pico-8 play session: hold ← + tap ❎

[t = 1 s] hold ← ~1s, tap ❎ ~2×
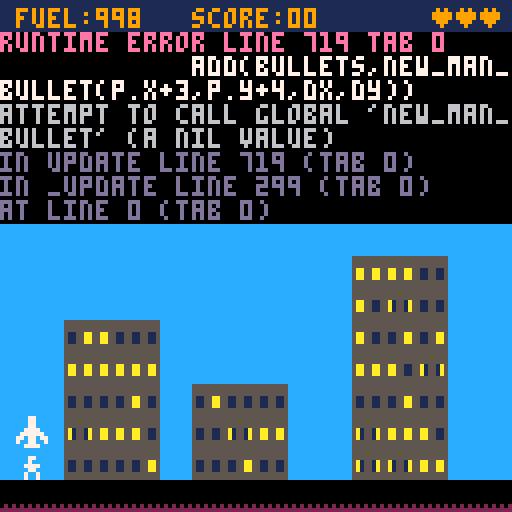

pico-8 cartridge
version 42
__lua__
-- save picoville
-- clixel / nate beaty
introgfx="⁶-b⁶x8⁶y8   ᶜd⁶.\0\0\0ららららら⁶.\0\0█◝◝◝◝◝⁶.\0\0◝◝◝◝◝◝⁶-#⁶.\0\0³¹¹¹¹¹⁸⁶-#ᶜe⁶.\0\0\0⁶ᵉ゛>~⁶-#       ⁶-#ᶜd⁶.\0\0\0ユ8<|~⁸⁶-#ᶜe⁶.\0\0\0\0らら██⁶-#ᶜd⁶.\0\0\0◝\0\0\0\0⁸⁶-#ᶜe⁶.\0\0\0\0◝◝◝◝\n⁶-#ᶜd⁶.\0\0\0\0\0\0○?⁸⁶-#ᶜe⁶.\0\0\0\0\0\0\0ら⁶-#  ᶜd⁶.ナナナナナナナユ²d  ²e ⁶-#ᶜe⁶.\0¹¹¹¹¹¹¹     ᶜd⁶.\0███\0\0\0\0²dᶜe⁶.██\0\0\0\0\0\0⁶.◝◝◝◝◝◜◜◜\n⁶.らナナナナユユユ⁶-#⁶.\0¹¹³³³³¹ ᶜd⁶.ユユユユユヲヲヲ²d ᶜe⁶.\0\0██████²e ⁶-#⁶.¹¹¹¹¹¹¹¹    ⁶-#ᶜ3⁶.\0\0\0\0\0\0\0p⁸⁶-#ᶜ4⁶.\0\0らナナユユ😐⁶-#⁶.\0◝◝◝○゜³\r⁶-#⁶.\0⁷³¹\0\0\0\0⁸⁶-#ᶜd⁶.◜ヲュ◜◜ュュュ²dᶜe⁶.◜ュュュュヲヲヲ\n⁶.ユユヲヲヲヲュュ⁶-#ᶜd⁶.\0\0\0\0\0ュ◜◜⁸⁶-#ᶜe⁶.¹¹¹\0\0\0\0\0⁶-#ᶜd⁶.\0\0\0\0\0\0○○⁶.ヲヲヲヲュュュュ²d ᶜe⁶.█████ららら²e ⁶-#⁶.¹¹¹¹¹¹¹¹  ᶜ4⁶.\0\0█らナユユユ⁶-#ᶜ3⁶.\0\0\0008⁸0\0\0⁸⁶-#ᶜ4⁶.\0\0◝⁷♥ᶠ◝よ⁸⁶-#ᶜ6⁶.\0\0\0ら@ら\0\0⁸⁶-#ᶜa⁶.\0\0\0\0000\0\0\0⁸⁶-#ᶜd⁶.\0\0\0\0\0\0\0@⁶-#ᶜ3⁶.pオ@\0\0\0\0\0⁸⁶-#ᶜ4⁶.🐱⁵⁵@qxla⁸⁶-#ᶜ6⁶.ᶜ\n:?.'3゛⁸⁶-#ᶜa⁶.  \0\0\0\0\0\0⁸⁶-#ᶜd⁶.\0\0██████⁶-#ᶜ4⁶.ᵉレをc9ᶜ@`⁸⁶-#ᶜd⁶.\0\0¹、⁶⁙?「⁸⁶-#ᶜe⁶.\0\0\0\0\0\0\0⁷⁶-#ᶜd⁶.ュヲヲヲヲユユユ²dᶜe⁶.ユユユユナナ◜◜\n⁶-#ᶜd⁶.³³¹¹¹███⁸⁶-#ᶜe⁶.||~~~???⁶-#ᶜd⁶.◜◝◝◝◝◝◝◝⁶.○○○?????⁶.ュュュ◜◜◜◜◜²d ᶜe⁶.らららららららら²e ⁶-#⁶.¹¹¹¹¹¹¹¹ᶜd⁶.\0\0\0\0\0\0ュュ⁶.\0\0\0\0\0\0◝◝⁶-#ᶜ4⁶.ユユユナナナら@⁸⁶-#ᶜd⁶.\0\0\0\0\0\0¹¹⁶-#ᶜ4⁶.\r」pら⁸「ユ\0⁸⁶-#ᶜd⁶.ユナ█0ユナ\0ユ²4⁶.█れヤz❎c7お⁸⁶-#ᶜe⁶.\0\0▮さhうっa⁶-#ᶜ4⁶.8\0\0\0\0\0\0\0⁸⁶-#ᶜd⁶.⁵?ygow{u⁸⁶-#ᶜe⁶.²\0⁶「0⁸⁴\n⁶-#ᶜd⁶.ヲュ◜◜◜◜ュュ²dᶜe⁶.◜◜◜ュュュュヲ\n⁶-#ᶜd⁶.██ららららナナ⁸⁶-#ᶜe⁶.?゜゜゜゜゜ᶠᶠ²4ᶜd⁶.◝◝◝◝◝ャリフ⁶-#ᶜ4⁶.\0\0\0\0\0\0\0◜⁸⁶-#ᶜd⁶.???゜゜゜゜¹⁶-#ᶜ4⁶.\0\0\0\0⁴ᶜᶜ゜⁸⁶-#ᶜd⁶.◜◜◝◝ャリリナ²d ᶜe⁶.ナナナナナナナナ²e ⁶-#ᶜd⁶.\0\0\0ユユユユユ⁸⁶-#ᶜe⁶.¹¹¹¹¹¹¹¹⁶-#ᶜd⁶.ュ◜◜◝◝◝◝◝²d ⁶-#⁶.³³⁷◝◝◝◝◝⁶-#ᶜ4⁶.\0\0\0\0\0\0██⁸⁶-#ᶜd⁶.0ユユニニニcc⁸⁶-#ᶜe⁶.ら\0\0\0\0\0\0\0²4ᶜd⁶.ヘレウかよ◜ュ\0⁸⁶-#ᶜe⁶.▶\n1`@\0\0\0⁶-#ᶜ4⁶.\0\0\0\0\0█ナ◝⁸⁶-#ᶜd⁶.wャフ◝◝○゜\0⁸⁶-#ᶜe⁶.⁸⁴「\0\0\0\0\0⁶-#ᶜ4⁶.\0\0\0²³³⁷゜⁸⁶-#ᶜd⁶.ュュュュヲヲヲナ²dᶜe⁶.ヲヲヲユユユユナ\n⁶-#ᶜ1⁶.\0\0\0\0\0¹³⁷⁸⁶-#ᶜ4⁶.\0\0`ヲ◝~、\0⁸⁶-#ᶜ5⁶.\0\0\0\0\0█ナヲ⁸⁶-#ᶜd⁶.ナナ█\0\0\0\0\0⁸⁶-#ᶜe⁶.ᶠᶠᶠ⁷\0\0\0\0²4ᶜ5⁶.\0\0らオうよ?○⁸⁶-#ᶜd⁶.⁷⁷\0\0\0\0\0\0²4ᶜ5⁶.\0\0◝◝◝◝◝◜²4⁶.\0\0\0ᶠエエエト⁸⁶-#ᶜd⁶.ナ\0\0\0\0\0\0\0²4ᶜ5⁶.\0\0\0\0\0゜○◝⁸⁶-#ᶜd⁶.◝ユナ█\0\0\0\0²4ᶜ3⁶.\0\0\0\0\0\0らナ⁸⁶-#ᶜ5⁶.\0\0\0\0\0ら ■⁸⁶-#ᶜd⁶.゜゜ᶠᶠ\0\0\0\0⁸⁶-#ᶜe⁶.ナナユユ\0\0\0\0²4ᶜ3⁶.\0\0\0\0\0\0³ᶠ⁸⁶-#ᶜ5⁶.\0\0\0\0█ん|ぬ⁸⁶-#ᶜ6⁶.\0\0\0\0\0\0█\0⁸⁶-#ᶜ7⁶.\0\0\0\0\0\0\0@⁸⁶-#ᶜd⁶.██\0\0\0\0\0\0⁸⁶-#ᶜe⁶.○○゜⁷\0\0\0\0⁶-#ᶜ4⁶.\0\0◝◝\0\0\0\0⁸⁶-#ᶜ5⁶.\0\0\0\0◝¹▮3⁸⁶-#ᶜ6⁶.\0\0\0\0\0zせ░⁸⁶-#ᶜ7⁶.\0\0\0\0\0░hh⁸⁶-#ᶜd⁶.ユユ\0\0\0\0\0\0²3ᶜ4⁶.\0\0³ᶠュ8▮\0⁸⁶-#ᶜ5⁶.\0\0\0\0³をh7⁸⁶-#ᶜ6⁶.\0\0\0\0\0¹⁷\0⁸⁶-#ᶜ7⁶.\0\0\0\0\0\0\0⁸⁸⁶-#ᶜd⁶.◝◝ュユ\0\0\0\0²3ᶜ4⁶.\0\0\0<ヨらら█⁸⁶-#ᶜ5⁶.\0\0\0\0ᵉ9 `⁸⁶-#ᶜd⁶.◝◝◝れ\0\0\0\0²4⁶.◝◝◝○ᶠ\0\0\0⁶-#ᶜ4⁶.█らヲ○゜⁷³\0⁸⁶-#ᶜ5⁶.\0\0\0█ナヲュ◝⁸⁶-#ᶜd⁶.c#³\0\0\0\0\0²4ᶜ5⁶.\0\0ヲヲヲュュュ⁶.\0█◝◝◝◝◝◝⁶.\0ᶜュュュュュュ²4ᶜ1⁶.\0\0\0█らナユま⁸⁶-#ᶜ5⁶.\0\0ᶠ○?゜ᶠg⁸⁶-#ᶜd⁶.「\0\0\0\0\0\0\0⁸⁶-#ᶜe⁶.ナ\0\0\0\0\0\0\0\n⁶-#ᶜ1⁶.⁶ᵉ゛>~モウウ⁸⁶-#ᶜ5⁶.ンヨニり¹\0\0\0⁸⁶-#ᶜd⁶.\0\0\0\0█▮00²1ᶜ5⁶.◝◝◝◝ュ\0\0\0⁸⁶-#ᶜd⁶.\0\0\0\0³◝◝◜²4ᶜ5⁶.◜ュョえイゃっ☉⁸⁶-#ᶜ6⁶.\0\0\0 ▮▮▮0⁸⁶-#ᶜ7⁶.\0\0\0@   @⁸⁶-#ᶜd⁶.\0\0\0\0\0\0\0⁴²4ᶜ5⁶.かかよよ?○○g⁸⁶-#ᶜ6⁶.\0\0\0\0\0\0\0「²4ᶜ5⁶.◝◝◝◝◝◝◜<⁸⁶-#ᶜa⁶.\0\0\0\0\0\0\0█⁸⁶-#ᶜb⁶.\0\0\0\0\0\0\0@²3ᶜ5⁶.゜ᶠᶠᶠ゜かぬ`⁸⁶-#ᶜ7⁶.█ら@ら█\0\0█⁸⁶-#ᶜa⁶.\0\0█\0\0\0\0²⁸⁶-#ᶜb⁶.\0\0\0\0\0\0ᶠ。²3ᶜ5⁶. 0⁸◜れ▒、>⁸⁶-#ᶜ6⁶.@らユ\0<fれ█⁸⁶-#ᶜ7⁶.⬇️ᵉ⁴\0\0「 a⁸⁶-#ᶜa⁶.\0¹³¹\0\0\0\0²5ᶜ6⁶.hii\0a\0⁘웃⁸⁶-#ᶜ7⁶.\0\0\0\0>⁘\0\0²5ᶜ3⁶.ナ@\0\0\0\0\0\0⁸⁶-#ᶜ6⁶.⁸゛ᵉ\0008fれ▒⁸⁶-#ᶜ7⁶.⁴█ら\0\0「⁴²⁸⁶-#ᶜa⁶.\0\0\0█\0\0\0\0²5ᶜ3⁶.800▮▮「、「⁸⁶-#ᶜ6⁶.\0\0\0\0\0\0¹¹⁸⁶-#ᶜ7⁶.⁷ᶠᵉᶜᵉ⁶\0\0⁸⁶-#ᶜa⁶.\0\0¹³り\0██⁸⁶-#ᶜb⁶.\0\0\0█\0ら@@²5ᶜa⁶.\0\0\0\0³ᶠᶠᶜ⁸⁶-#ᶜb⁶.\0\0\0¹⁴\0▮▮²5 ᶜ4⁶.⁷⁶⁴⁶⁶⁶ᶜᶜ⁶.\0\0\0\0\0\0\0█²5ᶜ1⁶.\0\0\0█らpx|⁸⁶-#ᶜ4⁶.³³³¹¹¹¹¹⁸⁶-#ᶜd⁶.\0\0\0\0\0\0\0🐱²5ᶜ1⁶.うおかかおおおお⁸⁶-#ᶜd⁶.\0\0\0\0@``a\n⁶-#ᶜ1⁶.ウウウウウウエエ⁸⁶-#ᶜd⁶.00000100²1⁶.ュンヨヨニゃ웃)⁶-#ᶜ5⁶.⁸▮0⁸░dそp⁸⁶-#ᶜ6⁶.ユナらぬ「☉p█⁸⁶-#ᶜ7⁶.\0\0\0@`0\0\0⁸⁶-#ᶜd⁶.⁷⁷⁷⁷³³³³²5ᶜ6⁶.?\"すに8▶⬆️⁴⁸⁶-#ᶜ7⁶.\0\0\0\0\0\0\0²⁸⁶-#ᶜd⁶.\0\0\0\0\0\0\0`²5ᶜ4⁶.³³\0\0\0\0\0\0⁸⁶-#ᶜ6⁶.\0\0\0゜<0aᶠ⁸⁶-#ᶜ7⁶.\0\0ᶠ\0\0\0\0\0⁸⁶-#ᶜa⁶.ららら██\0\0\0⁸⁶-#ᶜb⁶.   @\0█\0\0²5ᶜ6⁶.\0█`0「⁸⁸\0⁸⁶-#ᶜ7⁶.ら@█@ ▮\0\0⁸⁶-#ᶜ9⁶.\0\0\0\0\0███⁸⁶-#ᶜa⁶.¹¹¹\0¹¹\0\0⁸⁶-#ᶜb⁶.゛゛ᵉ⁷²²³³²5ᶜ6⁶.¹\0\0\0\0\0\0\0⁸⁶-#ᶜ7⁶.█\0\0\0\0\0\0\0⁸⁶-#ᶜ9⁶.\0000ᶜvよoむo⁸⁶-#ᶜa⁶.\0\0pそ@…e…²5ᶜ6⁶.◝~\0\0\0\0\0\0⁸⁶-#ᶜ7⁶.\0▒~\0\0\0\0「⁸⁶-#ᶜ9⁶.\0\0\0▒bやb▒⁸⁶-#ᶜa⁶.\0\0\0\0やbやf²5ᶜ7⁶.¹\0\0\0\0\0\0\0⁸⁶-#ᶜ9⁶.\0ᶜ0jョvョモ⁸⁶-#ᶜa⁶.\0\0ᵉ‖²웃²■²5ᶜ6⁶.\0¹ᵇᵉ「「▮\0⁸⁶-#ᶜ7⁶.³⁶⁴\0⁴\0\0\0⁸⁶-#ᶜ9⁶.\0\0\0\0\0¹¹¹⁸⁶-#ᶜa⁶.@\0\0\0\0\0\0\0⁸⁶-#ᶜb⁶.き``@@@@@²5ᶜ6⁶.\0²¹³⁷\n%s⁸⁶-#ᶜ7⁶.\0\0⁶ᶜ「0@\0⁸⁶-#ᶜa⁶.⁸⁸\0\0\0\0\0\0⁸⁶-#ᶜb⁶.▮▮▮\0\0\0\0\0⁶-#ᶜ5⁶.◝◝◝◝か?og⁸⁶-#ᶜ6⁶.\0\0\0\0@█\0\0⁸⁶-#ᶜ7⁶.\0\0\0\0 @██⁸⁶-#ᶜd⁶.\0\0\0\0\0\0\0⁸²4ᶜ5⁶.リネフᶠᶠ³²²⁸⁶-#ᶜ6⁶.\0\0\0\0\0\0¹¹⁸⁶-#ᶜd⁶.\0\0\0らオュュュ²4ᶜ1⁶.\0\0█ら`phl⁸⁶-#ᶜ5⁶.゜³\0\0\0\0\0\0⁸⁶-#ᶜd⁶.`ュ○?か◆❎⧗⁶-#ᶜ1⁶.~ssssssリ⁸⁶-#ᶜd⁶.▒████░░⁴²1⁶.aaa¹¹¹\0\0\n⁶. \0\0\0\0\0\0\0⁶.)たたそそき██⁶-#ᶜ1⁶.\0¹³⁷\r\r\r\r⁸⁶-#ᶜ5⁶.   ききき …⁸⁶-#ᶜ6⁶.ららら@@@ら`⁸⁶-#ᶜd⁶.⁙□▮「▮▮▮\0²5ᶜ6⁶.⁴⁴⁴⁴ᶜᶜᶜ゛⁸⁶-#ᶜ7⁶.²²²²²²²\0⁸⁶-#ᶜd⁶.ユユユユナナナら²5ᶜ6⁶.0`\0\0\0\0\0\0⁸⁶-#ᶜa⁶.\0\0\0\0▮▮  ⁸⁶-#ᶜb⁶.\0⁸「0  ▮@⁸⁶-#ᶜd⁶.\0³³⁷⁷⁷⁷ᶠ²5ᶜ6⁶.\0\0\0@██\0\0⁸⁶-#ᶜa⁶.²\0²²²\n20⁸⁶-#ᶜb⁶.⁴⁶ᶜᶜ、4ᶜo²5ᶜ6⁶.\0\0\0¹²\0▒³⁸⁶-#ᶜ7⁶.\0\0\0\0\0¹²░⁸⁶-#ᶜ9⁶.トvな|まx00⁸⁶-#ᶜa⁶. ☉p█@ \0\0²5ᶜ6⁶.\0\0\0\0\0¹◜◝⁸⁶-#ᶜ7⁶.「\0\0\0\0◜¹\0⁸⁶-#ᶜ9⁶.▒れ<れ\0\0\0\0⁸⁶-#ᶜa⁶.f<れ<\0\0\0\0²5ᶜ6⁶.\0\0\0\0\0▒🐱a⁸⁶-#ᶜ7⁶.\0\0\0\0\0\0¹²⁸⁶-#ᶜ9⁶.ャゆmz6<「「⁸⁶-#ᶜa⁶.⁴a□⁵⁸\0\0\0²5ᶜ6⁶.\0\0\0¹¹²\0¹⁸⁶-#ᶜ7⁶.\0\0\0\0⁴\0²²⁸⁶-#ᶜa⁶.@```pユヲx⁸⁶-#ᶜb⁶. \0\0\0█\0\0█²5ᶜ6⁶.ヒアスpきらら█⁸⁶-#ᶜ7⁶.\0\0\0\0\0\0\0@⁸⁶-#ᶜb⁶.\0\0\0\0\0▮▮」⁶-#ᶜ5⁶.c>³6ノ¹⬇️◆⁸⁶-#ᶜ6⁶.\0▒ュゃ⁙ヒd@⁸⁶-#ᶜ7⁶.█@\0\0⁸「「0⁸⁶-#ᶜd⁶.ᶜ\0\0\0\0\0\0\0²1ᶜ5⁶.²²⁶ᶜ ᵇᵇᵇ⁸⁶-#ᶜ6⁶.¹¹¹³⁶⁴⁴⁴⁸⁶-#ᶜd⁶.ュュxp000▮²1⁶.ˇ⬆️ˇˇ‖‖⁵¹⁶-#ᶜ1⁶.リリャ◝◝◝◝◝⁸⁶-#ᶜd⁶.⁴⁴⁴\0\0\0\0\0²1 \n ᶜ5⁶.\0\0\0█████⁶-#ᶜ1⁶.\r³\0\0\0\0▮▮⁸⁶-#ᶜ5⁶.オ,かz⁘ヲ((⁸⁶-#ᶜ6⁶. オ\0░⁸³れん⁸⁶-#ᶜ7⁶.\0\0`¹ネ⁴⁴\0²1ᶜ5⁶.0h✽fひᵇ⁘t⁸⁶-#ᶜ6⁶.ᶠ▶zくc⁘`く⁸⁶-#ᶜ7⁶.\0\0\0「⁸ナ⬇️²⁸⁶-#ᶜd⁶.ら█\0\0\0\0\0\0²1ᶜ5⁶.▮ @a◆▥゜¹⁸⁶-#ᶜ6⁶.\0\0\0\0\0⁶\0\0⁸⁶-#ᶜa⁶.@ら██\0\0\0\0⁸⁶-#ᶜb⁶.き\0\0\0\0\0\0\0⁸⁶-#ᶜd⁶.ᶠ゜?>p`ナ\0²1ᶜ5⁶.🐱⁴⁴⁸0ヨ◝\0⁸⁶-#ᶜa⁶.`らユニょ⁶\0\0⁸⁶-#ᶜb⁶.。;ᵇ◀⁴⁸\0\0²1ᶜ5⁶.8■ᵇ🐱g³³█⁸⁶-#ᶜ6⁶.をムル|まュht⁸⁶-#ᶜ7⁶.¹²\0\0\0\0⬆️(⁸⁶-#ᶜb⁶.\0\0\0¹\0\0\0\0²5ᶜ6⁶.◝³\0◜◝\0◝\0⁸⁶-#ᶜ7⁶.\0\0\0\0\0◝\0\0²5ᶜ1⁶.\0\0\0\0\0\0\0█⁸⁶-#ᶜ6⁶.cヤテy7~ul⁸⁶-#ᶜ7⁶.⁴\0\0█\0¹*▮²5ᶜ1⁶.\0\0\0\0\0\0\0◝⁸⁶-#ᶜ7⁶.¹¹¹\0\0\0\0\0⁸⁶-#ᶜa⁶.8😐░fけ😐\0\0⁸⁶-#ᶜb⁶.ろpx8、\0\0\0²5ᶜ1⁶.\0\0\0\0\0\0\0◝⁸⁶-#ᶜ6⁶.@\0\0\0\0\0\0\0⁸⁶-#ᶜ7⁶.█\0\0\0\0\0\0\0⁸⁶-#ᶜa⁶.\0⁸\0¹\0\0\0\0⁸⁶-#ᶜb⁶.゜⁷⁶²¹¹\0\0⁸⁶-#ᶜd⁶.\0\0ナナユヲュ\0²5ᶜ6⁶.✽lテアアウモd⁸⁶-#ᶜ7⁶.\0\0\0\0\0\0\0🐱⁸⁶-#ᶜd⁶.\0\0\0¹¹\0\0\0²5ᶜ1⁶.ナナナナナナナ◜⁸⁶-#ᶜ6⁶.⁷²³¹¹\0\0¹⁸⁶-#ᶜ7⁶.\0\0\0\0\0¹¹\0⁸⁶-#ᶜd⁶.▮「「、、、、\0²1   \n ²1ᶜ5⁶.█████\0\0\0⁸⁶-#ᶜd⁶.\0\0\0\0\0\0\0 ²1ᶜ5⁶.*ち((dれ\0\0⁸⁶-#ᶜ6⁶.わeんん⬇️\0\0\0⁸⁶-#ᶜd⁶.\0\0\0\0\0\0\0ᶜ²1ᶜ5⁶.t‖%$る³\0\0⁸⁶-#ᶜ6⁶.くヌるれ¹\0\0\0⁸⁶-#ᶜ7⁶.²\0\0\0\0\0\0\0⁸⁶-#ᶜd⁶.\0\0\0\0\0ろュ◜²1ᶜ5⁶.¹¹¹¹\0\0\0\0⁸⁶-#ᶜd⁶.>~◜◜\0⁷?◝²1⁶.\0\0¹⁷\0\0\0¹²1ᶜ5⁶.$「\0\0\0\0\0\0⁸⁶-#ᶜ6⁶.「\0\0\0\0\0\0\0²1ᶜd⁶.\0\0\0\0\0\0らユ²1ᶜ5⁶.d8\0\0\0\0\0\0⁸⁶-#ᶜ6⁶.8\0\0\0\0\0\0\0⁸⁶-#ᶜd⁶.\0\0\0\0\0◝◝◝²1ᶜ5⁶.\0\0\0\0\0\0ナ▤⁸⁶-#ᶜ6⁶.\0\0\0\0\0\0\0`⁸⁶-#ᶜd⁶.\0\0らユ\0◝゜⁷²1ᶜ5⁶.\0\0\0█\0?ニニ⁸⁶-#ᶜ6⁶.\0\0\0\0\0\0゛゛⁸⁶-#ᶜ7⁶.\0\0\0\0██\0\0⁸⁶-#ᶜd⁶.\0\0\0¹\0\0\0\0²5ᶜ6⁶.dv::??0🅾️⁸⁶-#ᶜ7⁶.🐱▒aa@@\0¹²5ᶜ1⁶.█\0\0\0◝\0\0\0⁸⁶-#ᶜ6⁶.\0\0\0\0\0\0\0⁷⁸⁶-#ᶜd⁶.~◜◝◝\0◝ユナ²1⁶.\0\0\0\0\0³³⁷  \n ⁶.ナナ\0◜◜◝◝◝⁶.◝◝\0◝◝◝◝◝⁶.◝◝\0◝◝◝◝◝⁶.◝◝\0◝◝◝◝◝⁶.ᶠ◝\0◝◝◝◝◝⁶.ナ◝\0◝◝◝◝◝⁶.◝◝\0◝◝◝◝◝⁶.◝◝\0◝◝◝◝◝²1ᶜ5⁶.😐ュ\0\0████⁸⁶-#ᶜ6⁶.p\0\0\0\0\0\0\0⁸⁶-#ᶜd⁶.³³\0³⁷⁷⁷ᶠ²1ᶜ5⁶.pbeqqh((⁸⁶-#ᶜ6⁶.ᵉ<\n🅾️🅾️♥んん⁸⁶-#ᶜ7⁶.▒▒█\0\0\0\0\0²1ᶜ5⁶.&ムi3のそ($⁸⁶-#ᶜ6⁶.y⁙∧アmgんれ⁸⁶-#ᶜ7⁶.█\0\0\0\0\0\0\0²1ᶜ5⁶.▮▶ᶜ⁸ᵇ\n⁸⁸⁸⁶-#ᶜ6⁶.⁸\0³⁷⁴⁵⁷⁷⁸⁶-#ᶜ7⁶.⁷⁸\0\0\0\0\0\0⁸⁶-#ᶜd⁶.ナナ\0ユユユユユ²1⁶.⁷⁷\0?○○◝◝  \n⁶.\0\0ヲヲヲュュュ⁶.◝\0◝◝◝◝◝◝⁶.◝\0◝◝◝◝◝◝⁶.◝\0◝◝◝◝◝◝⁶.◝\0◝◝◝◝◝◝⁶.◝\0◝◝◝◝◝◝⁶.◝\0◝◝◝◝◝◝⁶.◝\0◝◝◝◝◝◝⁶.◝\0◝◝◝◝◝◝²1ᶜ5⁶.██\0\0\0\0\0\0⁸⁶-#ᶜd⁶.゜\0゜゜◝◝◝◝²1ᶜ5⁶.(-'ら\0\0\0\0⁸⁶-#ᶜ6⁶.⁶\0█\0\0\0\0\0⁸⁶-#ᶜ7⁶.りる@\0\0\0\0\0⁸⁶-#ᶜd⁶.\0\0\0⁶ᶠ◝◝◝²1ᶜ5⁶.$bbcら\0\0\0⁸⁶-#ᶜ6⁶.れ▒▒\0\0\0\0\0⁸⁶-#ᶜ7⁶.\0\0\0█\0\0\0\0⁸⁶-#ᶜd⁶.\0\0⁴⁴ᶠ゜◝◝²1ᶜ5⁶.⁸⁴⁴⁶³\0\0\0⁸⁶-#ᶜ6⁶.⁷³³\0\0\0\0\0⁸⁶-#ᶜ7⁶.\0\0\0¹\0\0\0\0⁸⁶-#ᶜd⁶.ユ\0ヲヲュ◜◝◝²1⁶.◝\0◝◝◝◝◝◝⁶.\0\0○◝◝◝◝◝⁶.\0\0\0\0\0\0\0¹\n⁶.ュュュュ\0◝◝◝⁶.◝◝◝◝\0◝◝◝⁶.◝◝◝◝\0◝◝◝⁶.◝◝◝◝\0◝◝◝⁶.◝◝◝◝\0◝◝◝⁶.◝◝◝◝\0◝◝◝⁶.◝◝◝◝\0◝◝◝⁶.◝◝◝◝\0◝◝◝⁶.◝◝◝◝\0◝◝◝⁶.◝◝◝◝\0◝◝◝⁶.◝◝◝◝\0◝◝◝⁶.◝◝◝◝\0◝◝◝⁶.◝◝◝◝\0◝◝◝⁶.◝◝◝◝\0◝◝◝⁶.◝◝◝◝\0◝◝◝⁶.¹¹¹¹\0??○\n²d               ᶜ1⁶.████\0\0\0\0"
titlegfx="⁶-b⁶x8⁶y8 ᶜ7⁶.\0\0\0\0\0\0ナヲ⁶.\0\0\0\0\0>◝◝⁶.\0\0\0\0\0\0³ᶠ ⁶.\0\0\0\0\0\0\0ら⁶.\0\0\0\0\0█ナニ⁶.\0\0\0\0ュ◝◝⁷⁶.ら…、⁸¹³¹\0⁶.\0⁸\0\0\0\0\0\0  ⁶.\0\0\0\0\0█`ナ⁶.\0\0\0\0\0 1゜  \n⁶.\0\0\0⁵\0000xp⁶.ュュヲユ█\0\0\0⁶.▒\0¹⁷゜◜ユナ⁶.゜゛\0██らりり⁶.⁶゜?3ssaニ⁶.ら█●◆゛、<<⁶.リリgフフウ🅾️🅾️⁶.³p◜○?¹ネ◝⁶.\0\0\0\0\0ᵉ゜ᶠ⁶.\0\0\0\0\0\0らナ⁶.\0\0█ららcれ▒⁶.ᶠ&`\0██\0¹⁶.█\0\0\0¹³⁷⁶⁶.⁷ᶠ^\0\0\0\0\0⁶.\0\0\0\0³\0⁴⁸ \n ⁶.⁶◝◝◝◜ヲ█\0⁶.ナナ◝◝◝◝◝\0⁶.ニネネネネニら█⁶.◝◝りりれ⬇️³¹⁶.yqヨネれ³\0\0⁶.ᵉᵉᶠ⁷³\0`ナ⁶.◝ュ\0\0\0ᶜ、、⁶.³\0\0█をエエエ⁶.p88qヨニニれ⁶.😐ᵉgネネヨ{?⁶.¹\0\0\0\0\0\0\0⁶.ᶜ`ナら█\0\0\0⁶.\0\0\0¹³ヒp\0⁶.⁸\0ᶜ⁶\0\0\0\0 \n⁶.ユヲヲx<<>>⁶.³?◝ュナららら⁶.\0\0りネネネネリ⁶.\0\0\0らユヲx|⁶.\0\0\0▒んエウら⁶.ららら◆゜゜;9⁶.ニれんエテうもま⁶.「」911qqs⁶.◆◆⁷⁷⁶●ウ◜⁶.³cw><¹³³⁶.ᶠ\0\0\0\0\0\0\0     \n⁶.~◜◜◜゜゜ᶠᶠ⁶.ュ◝◝○\0\0\0\0⁶.ヨヨヨユヲxxp⁶.|<<<<<|ヲ⁶.ららら███「=⁶.qヨニニネフ○~⁶.ユユナ█\0\0\0\0⁶.s#³¹\0\0\0\0⁶.◜|\0\0\0\0\0\0⁶.³\0\0\0\0\0\0\0      \n⁶.ᶠ゛゛ᵉ08⁸@ ⁶.ユユユユ`\0\0\0⁶.ユナら\0\0\0\0\0⁶.???゜\0\0\0\0⁶.<\0\0\0\0\0\0\0          \n"

--save picoville!

--ensure min speeds, pos or neg
function minspeed(spd,minspd)
  if (abs(spd)~=0 and abs(spd)<minspd) then
    if spd<0 then spd=-minspd else spd=minspd end
  end
  return spd
end

--zero pad a number
function pad(string,length)
  string=""..string
  if (#string==length) return string
  return "0"..pad(string,length-1)
end

--center text with optional bg color
function centertxt(str,y,clr,bg)
  if (bg) rectfill(64-(#str*2)-2,y-1,64+(#str*2),y+5,bg)
  print(str,64-#str*2,y,clr)
end

--text with bg
function bgtxt(str,x,y,clr,bg)
  rectfill(x-2,y-1,x+#str*4,y+5,bg)
  print(str,x,y,clr)
end

--get map sprite at a pixel location
function getmapsprite(x,y)
  local mx=flr(x/8)
  local my=flr(y/8)
  local map_sprite=mget(mx,my)
  return map_sprite
end

--check if object offstage
function is_offstage(obj,offset)
  offset=offset or 0
  return obj.x<0-offset or obj.x>128+offset or obj.x<0-offset or obj.y>128+offset
end

--ye olde screen rattle
function screen_shake()
  local offset_x=1-rnd(2)
  local offset_y=1-rnd(2)
  camera(offset_x,offset_y)
end

function _init()
  cartdata("savepicoville") --persistent hiscore
  t=0
  camy=0
  level=1
  titlesel=1
  hiscore=dget(0) or 0
  enemieskilled=0
  titleshadowclr={13,14,9,14,13}
  enemyspeed=1
  mode="title"
  peopleleft=100
  bonuscheck={x=0,y=15}
  bonuslastbrick=nil
  empty_stage()
  make_player()
  music(1,2500)
end

function game_over()
  t=0
  hiscore=max(hiscore,p.score)
  dset(0,hiscore) --record hiscore in cartdata
  level=1
  p.respawn()
  sfx(04)
  mode="game over"
end

--stats on top of screen
function status_bar()
  rectfill(0,0,128,8,1)
  --blink fuel if low (and game isn't over)
  print("fuel:"..flr(p.fuel),4,2,(mode=="game" and t%40<20 and p.fuel<p.lowfuel and 7 or 9))
  print("score:"..p.score.."0",48,2,9)
  for i=1,p.life do
    spr(56,124-i*6,0)
  end
end

function check_level()
  --currently super basic difficulty ramp based on original game
  if enemieskilled>=(level==1 and 10 or 16) then
    level_finished()
  end
end

function level_finished()
  t=0
  enemieskilled=0
  enemyspeed=level
  bullets={}
  mode="bonus"
  -- set min/max starting points for bonuscheck
  for building in all(buildings) do
    bonuscheck.y = min(bonuscheck.y,14-building.height)
    bonuscheck.x = max(bonuscheck.x,building.x+building.width)
  end
end

function next_level()
  t=0
  level+=1
  enemies={}
  gremlins={}
  supply={}
  balloon={}
  p.respawn()
  mode="game"
end

function start_game()
  mode="game"
  empty_stage()
  music(-1)
  sfx(05)
end

function about_page()
  mode="about"
  t=0
  camy=0
  cama=1
  --initial set of clouds
  clouds={
    {spr=128,x=50,y=-10,dx=0.7},
    {spr=128,x=-50,y=6,dx=0.35},
    {spr=166,x=50,y=24,dx=-0.3},
    {spr=166,x=-50,y=34,dx=0.5}
  }
  --randoclouds
  for i=1,5 do
    add(clouds,new_cloud())
  end
  userscrolled=false
end

function new_cloud()
  local x=rnd()>0.5 and -100 or 130
  local spd=(rnd(5)+1)/10
  return {
    spr=rnd()>0.5 and 128 or 166,
    x=x,
    y=-5+8*rnd(6),
    dx=rnd()>0.5 and -spd or spd
  }
end

--clear out stage actors
function empty_stage()
  enemies={}
  gremlins={}
  supply={}
  balloon={}
  bullets={}
  trains={}
  explosions={}
  buildingcrash={}
  rumblingrows={}
  make_buildings(mode=="title" and 3 or nil)
end

function restart()
  t=0
  titlesel=1
  enemieskilled=0
  p.reset()
  mode="title"
  empty_stage()
  music(1,2500)
end

function _update()
  t+=1
  building_update()

  if mode=="about" then
    --clouds
    for cloud in all(clouds) do
      cloud.x+=cloud.dx
      if (cloud.dx<0 and cloud.x<-130) or (cloud.dx>0 and cloud.x>130) then
        del(clouds,cloud)
        add(clouds,new_cloud())
      end
    end

    --autoscroll if user hasn't scrolled manually
    if not userscrolled and t>60 then
      camy+=1
    end

    --arrow keys scroll up + down with inertia
    if btn(2) or btn(3) then
      userscrolled=true
      cama+=1
      if btn(2) then
        camy-=1*cama
      else
        camy+=1*cama
      end
    else
      cama=1
    end

    camy=mid(0,camy,128)

    --action button goes to title
    if t>5 and (btnp(4) or btnp(5)) then
      sfx(18)
      camera()
      t=0
      titlesel=1
      mode="title"
    end
  end

  if mode=="title" then

    building_blink(4)
    check_enemy_spawn(5)
    check_train_spawn()
    for grp in all({enemies,gremlins,rumblingrows,trains}) do
      for obj in all(grp) do
        obj:update()
      end
    end
    --either action button runs selected menu item
    if t>5 and (btnp(4) or btnp(5)) then
      sfx(18)
      if (titlesel==1) start_game()
      if (titlesel==2) then
        about_page()
      end
    end
    --up/down changes menu item
    if t>5 and (btnp(2) or btnp(3)) then
      sfx(17)
      titlesel=(titlesel==1 and 2 or 1)
    end

  elseif mode=="bonus" then

    for grp in all({explosions,rumblingrows,trains}) do
      for obj in all(grp) do
        obj:update()
      end
    end
    -- set last bonus brick that flashed white to dark
    if bonuslastbrick~=nil then
      mset(bonuslastbrick.x,bonuslastbrick.y,05)
      bonuslastbrick=nil
    end
    -- tally bonus points
    if (bonuscheck.y<16) then
      local map_sprite=mget(bonuscheck.x,bonuscheck.y)
      -- skip tiles until brick
      while map_sprite>5 and bonuscheck.y<16 do
        bonuscheck.x-=1
        if bonuscheck.x<0 then
          bonuscheck.y+=1
          bonuscheck.x=15
        end
        map_sprite=mget(bonuscheck.x,bonuscheck.y)
      end
      -- unbroken brick
      p.scored(1)
      bonuslastbrick={x=bonuscheck.x,y=bonuscheck.y}
      sfx(12)
      mset(bonuscheck.x,bonuscheck.y,map_sprite+47) --white flash
      bonuscheck.x-=1
      if bonuscheck.x<0 then
        bonuscheck.y+=1
        bonuscheck.x=15
      end
    else
      building_blink(1)
      if (t>10 and (btnp(4) or btnp(5))) then
        next_level()
      end
    end

  elseif mode=="game" then

    p.update()
    building_blink(3)
    check_enemy_spawn(level+1)
    check_supply_spawn()
    check_train_spawn()
    for grp in all({bullets,enemies,gremlins,supply,balloon,explosions,rumblingrows,trains}) do
      for obj in all(grp) do
        obj:update()
      end
    end

  elseif mode=="game over" then

    building_blink(1)
    for grp in all({enemies,gremlins,supply,balloon,explosions,rumblingrows,trains}) do
      for obj in all(grp) do
        obj:update()
      end
    end
    if (t>10 and (btnp(4) or btnp(5))) then
      sfx(18)
      restart()
    end

  end
end

-- draw!
function _draw()
  cls()
  --draw the stage including generated buildings
  map(0,0,0,0,128,32)

  if mode=="about" then
    cls(12)

    --clouds
    for cloud in all(clouds) do
      --different sprite widths for clouds
      local w=cloud.spr==128 and 12 or 10
      spr(cloud.spr,cloud.x,cloud.y,w,2)
    end

    --print title gfx
    ?introgfx,0,0
    ?titlegfx,5,1
    pal(7,1)
    spr(73,50,120,4,1)
    fillp(▤)
    circfill(44,122,2,1)
    circfill(82,122,2,1)
    fillp()
    pal()

    --bottom bg
    rectfill(0,128,128,256,13)
    --borders
    rectfill(0,128,128,156,1)
    rectfill(0,128,10,256,1)
    rectfill(118,128,128,256,1)
    rectfill(0,242,128,256,1)
    --rounded corners
    pset(11,157,1)
    pset(117,157,1)
    pset(11,241,1)
    pset(117,241,1)

    --glow eyes
    if t%5>2 and t%8<3 then
      spr(69,40,48,2,2)
      spr(71,64,48,2,2)
      pset()
    elseif t%8>3 and t%8<7 then
      spr(101,40,48,2,2)
      spr(103,64,48,2,2)
    end

    centertxt("oh no! picoville is under",133,9)
    centertxt("attack! fight back the mutants",140,9)
    centertxt("and save the townspeople",147,9)

    spr(t%10<5 and 16 or 17,37,160)
    print("20 points",52,162,7)

    spr(34,37,170,1,1,t%10<5 and true or false)
    print("50 points",52,172,7)

    pal(13,5)
    spr(t%10<5 and 53 or 54,37,180)
    print("90 points",52,182,7)
    pal(13,13)

    spr(t%10<5 and 39 or 40,37,190)
    print("400 fuel",52,192,7)

    spr(56,37,200)
    print("every 1000",52,202,7)

    spr(01,37,211)
    print("10 points",52,212,7)
    print("each round",52,219,7)

    --pan down
    centertxt("back to title",231,7,1)
    centertxt("nate beaty 2023",247,9)
    camera(0,camy)
  end

  if mode=="title" then

    for grp in all({enemies,gremlins,rumblingrows,trains}) do
      for obj in all(grp) do
        obj:draw()
      end
    end
    rectfill(0,0,128,8,1)
    pal(7,12)
    spr(73,32,2,4,1)
    pal()
    print("presents",65,2,12)
    ?titlegfx,7,12
    bgtxt("play",73,51,7,(titlesel==1 and 1 or 12))
    bgtxt("about",71,59,7,(titlesel==2 and 1 or 12))
    --hi-score with shadow
    centertxt("hi-score:"..pad(hiscore.."0",6),113,1,2)
    centertxt("hi-score:"..pad(hiscore.."0",6),114,9)

  elseif mode=="game" then

    for grp in all({bullets,enemies,gremlins,supply,balloon,explosions,rumblingrows,trains}) do
      for obj in all(grp) do
        obj:draw()
      end
    end
    p.draw()
    status_bar()

  elseif mode=="bonus" then

    for grp in all({explosions,rumblingrows,trains}) do
      for obj in all(grp) do
        obj:draw()
      end
    end
    status_bar()
    print("level "..level.." complete",32,28,1)
    if bonuscheck.y<16 and t%30<15 then
      print("bonus points",40,38,1)
    end

  elseif mode=="game over" then

    for grp in all({enemies,gremlins,supply,balloon,explosions,rumblingrows,trains}) do
      for obj in all(grp) do
        obj:draw()
      end
    end
    rectfill(0,0,128,8,1)
    centertxt("score:"..p.score.."0",2,9)
    spr(64,45,18,5,4)
    centertxt("restart",52,7,1)
  end

end

--player functions

---------------
-- new player!
function make_player()
  p={}
  p.x=4
  p.y=113
  p.dx=0
  p.dy=0
  p.fuel=999
  p.lowfuel=300
  p.life=3
  p.score=0
  p.extralife=0
  p.dying=0
  p.mode="man"
  p.boxman={x1=2,y1=1,x2=5,y2=6} --collision box
  p.boxplane={x1=0,y1=0,x2=7,y2=7}
  p.box=p.boxman
  p.dir="n"
  p.smokes={{x=0,y=0},{x=0,y=0},{x=0,y=0},{x=0,y=0}}

  p.flipx=false --flip horizontal
  p.flipy=false --flip vertical
  p.sprite=0

  p.maxspd=1 --max speed
  p.minspd=1 --min speed
  p.a=0.25 --acceleration
  p.drg=0.95 --friction (1=none,0=instant)

  p.resupply=function()
    p.fuel+=400
    if (p.fuel>999) p.fuel=999
  end

  p.reset=function()
    p.fuel=999
    p.mode="man"
    p.score=0
    p.extralife=0
    p.life=3
  end

  p.scored=function(points)
    p.score+=points
    p.extralife+=points
    -- extra life?
    if p.extralife>=100 then
      p.extralife=0
      if (p.life<5) then
        sfx(15)
        p.life+=1
      end
    end
  end

  p.die=function()
    new_explosion(p.x,p.y)
    if p.mode=="plane" then
      sfx(01)
    else
      sfx(14)
    end
    p.life-=1
    if (p.life==0) then
      game_over()
    else
      p.dying=10
      p.dx=0
      p.dy=0
    end
  end

  p.respawn=function()
    p.fuel=999
    p.mode="man"
    p.x=4
    p.y=113
    p.dx=0
    p.dy=0
  end

  --smoke from back of plane (this is a mess! but it works?)
  p.smoke=function()
    -- local x,y=p.x,p.y
    if p.dir=="n" then
      p.smokes[t%#p.smokes]={x=p.x+3,y=p.y-p.dy*1.5+rnd(2)+6}
    elseif p.dir=="s" then
      p.smokes[t%#p.smokes]={x=p.x+3,y=p.y-p.dy*1.5-rnd(2)-1}
    elseif p.dir=="w" then
      p.smokes[t%#p.smokes]={x=p.x-p.dx*1.5+rnd(2)+4,y=p.y+4}
    elseif p.dir=="e" then
      p.smokes[t%#p.smokes]={x=p.x-p.dx*1.5-rnd(2)+2,y=p.y+4}
    elseif p.dir=="se" then
      p.smokes[t%#p.smokes]={x=p.x-p.dx*1.5-rnd(2),y=p.y-p.dy*1.5-rnd(2)}
    elseif p.dir=="sw" then
      p.smokes[t%#p.smokes]={x=p.x+p.dx*1.5+12+rnd(2),y=p.y-p.dy*1.5-rnd(2)}
    elseif p.dir=="nw" then
      p.smokes[t%#p.smokes]={x=p.x+p.dx*1.5+10+rnd(2),y=p.y-p.dy*1.5+8}
    elseif p.dir=="ne" then
      p.smokes[t%#p.smokes]={x=p.x-p.dx*1.5-rnd(2),y=p.y-p.dy*1.5+rnd(2)+8}
    end
  end

  --player update
  p.update=function()
    --wait a spell before respawn
    if (p.dying>0) then

      p.dying-=1
      if p.dying==0 then
        p.respawn()
      end

    else

      --switch between man/plane?
      if p.mode=="man" and p.y<112 then
        p.mode="plane"
        p.x=4
        p.y=102
        p.dy=-1
        p.box=p.boxplane
        sfx(10)
      elseif p.mode=="plane" and p.y>104 then
        if p.x>16 then
          p.die()
        else
          p.mode="man"
          p.x=4
          p.y=113
          p.dy=0
          p.box=p.boxman
          sfx(10)
        end
      end

      --man slow, plane fast
      if p.mode=="man" then
        p.maxspd=2
        p.drg=0.4
      else
        p.maxspd=2.5
        p.drg=0.95
      end

      --fuel check
      if (t%2==0) then
        if p.mode=="man" then
          --manfuel
          p.fuel-=0.1
        else
          --planefuel (empties faster based on velocity)
          if (p.dy~=0 or p.dx~=0) then p.fuel-=(abs(p.dx)+abs(p.dy)) else p.fuel-=0.5 end
        end
        --low fuel klaxon
        if (p.fuel<p.lowfuel and t%40==0) sfx(13)
        p.fuel=max(p.fuel,0)
        --out of fuel!
        if (p.fuel==0) p.die()
      end

      -- check for button presses to get sprite, flip, and direction (another mess that could be greatly simplified)
      if btn(0) then --left
        p.flipx=true
        p.dx-=p.a
        if (p.dx>0 and p.dx<p.minspd) p.dx=-0.1
        if (not btn(2) and not btn(3)) then
          p.dy=0
          p.sprite=19
          p.flipy=false
          p.dir="w"
        else
          p.flipx=true
          if (p.dy<0) then
            p.sprite=20
            p.dir="sw"
          else
            p.sprite=21
            p.dir="nw"
          end
        end
      elseif btn(1) then --right
        p.flipx=false
        p.dx+=p.a
        if (p.dx<0 and abs(p.dx)<p.minspd) p.dx=0.1
        if not btn(2) and not btn(3) then
          p.dy=0
          p.sprite=19
          p.flipy=false
          p.dir="e"
        else
          p.flipx=false
          if (p.dy<0) then
            p.sprite=20
            p.dir="se"
          else
            p.sprite=21
            p.dir="ne"
          end
        end
      end

      if btn(2) then --up
        p.flipy=false
        p.dy-=p.a
        if (p.dy>0 and p.dy<p.minspd) p.dy=-0.1
        if not btn(0) and not btn(1) then
          p.dx=0
          p.sprite=18
          p.flipx=false
          p.dir="n"
        else
          p.sprite=20
          if (p.dx<0) then
            p.flipx=true
            p.dir="nw"
          else
            p.flipx=false
            p.dir="ne"
          end
        end
      elseif btn(3) then --down
        p.flipy=true
        p.dy+=p.a
        if (p.dy<0 and p.dy>-p.minspd) p.dy=0.1
        if not btn(0) and not btn(1) then
          p.dx=0
          p.sprite=18
          p.dir="s"
        else
          p.sprite=21
          p.flipy=false
          if (p.dx<0) then
            p.dir="sw"
          else
            p.dir="se"
          end
        end
      end

      --pewpew
      if btnp(4) or btnp(5) then
        if mode=="game" and (p.mode=="man" or abs(p.dx)~=0 or abs(p.dy)~=0) then
          sfx(00)
          local dx=p.dx
          local dy=p.dy
          -- support for quick turn and shoots when direction doesn't match flipx/flipy
          if p.dy==0 and ((p.flipx and p.dx>0) or (not p.flipx and p.dx<0)) then dx=p.dx*-1 end
          if p.dx==0 and ((p.flipy and p.dy<0) or (not p.flipy and p.dy>0)) then dy=p.dy*-1 end
          if p.mode=="plane" then
            add(bullets,new_bullet(p.x+3,p.y+4,dx,dy))
          else
            add(bullets,new_man_bullet(p.x+3,p.y+4,dx,dy))
          end
        end
      end

      --limit to max speed
      p.dx=mid(-p.maxspd,p.dx,p.maxspd)
      p.dy=mid(-p.maxspd,p.dy,p.maxspd)

      --check if next to wall
      wall_check(p)

      check_building_hit(p,"player")

      --can move?
      if (can_move(p,p.dx,p.dy)) then
        p.x+=p.dx
        p.y+=p.dy
        p.smoke()
        --if no buttons pushed, ensure sprite is facing direction (could be simplified with using 8 sprites and no flip!)
        if not btn(0) and not btn(1) and not btn(2) and not btn(3) then
          --up=sprite18 --down=sprite18,flipy
          if p.dx==0 and p.dy<0 then p.sprite=18 p.flipy=false p.dir="n" end
          if p.dx==0 and p.dy>0 then p.sprite=18 p.flipy=true p.dir="s" end
          --right=sprite19 --left=sprite19,flipx
          if p.dx>0 and p.dy==0 then p.sprite=19 p.flipx=false p.dir="e" end
          if p.dx<0 and p.dy==0 then p.sprite=19 p.flipx=true p.dir="w" end
          --upright=sprite20 --upleft=sprite20,flipx
          if p.dx>0 and p.dy<0 then p.sprite=20 p.flipx=false p.dir="ne" end
          if p.dx<0 and p.dy<0 then p.sprite=20 p.flipx=true p.dir="nw" end
          --downright=sprite21 --downleft=sprite21,flipx
          if p.dx>0 and p.dy>0 then p.sprite=21 p.flipx=false p.dir="se" end
          if p.dx<0 and p.dy>0 then p.sprite=21 p.flipx=true p.dir="sw" end
        end
      else
        p.dx=0
        p.dy=0
      end

      --add drag
      if (abs(p.dx)>0) p.dx*=p.drg
      if (abs(p.dy)>0) p.dy*=p.drg

      --make sure they don't drop below min speed
      if p.mode=="plane" then
        p.dx=minspeed(p.dx,p.minspd)
        p.dy=minspeed(p.dy,p.minspd)
      end

    end
  end

  --player draw
  p.draw=function()
    if p.dying==0 then
      if p.mode=="man" then
        spr(0,p.x,p.y,1,1,p.flipx)
        --draw docked plane if man
        spr(18,4,104)
      else
        if abs(p.dx)>0 or abs(p.dy)>0 then
          for i=1,3 do
            pset(p.smokes[i].x+rnd(2),p.smokes[i].y+rnd(2),6)
          end
        end
        spr(p.sprite,p.x,p.y,1,1,p.flipx,p.flipy)
      end
    end
    -- print(p.dir,10,10,7)
    -- print(p.x..","..p.y,40,10,5)
    -- print(p.dx..","..p.dy,40,20,5)
  end

end

-- buildings

function building_blink(chk)
  if t%chk==0 then
    -- blink undamaged building lights
    for i=1,#buildings do
      for h=1,buildings[i].height do
        for w=1,buildings[i].width do
          local map_x=buildings[i].x+w
          local map_y=14-buildings[i].height+h
          local map_sprite=mget(map_x,map_y)
          if (chk==1 or rnd()>0.98) and fget(map_sprite,1) and not fget(map_sprite,2) then
            mset(map_x,map_y,flr(rnd(5))+1)
          end
        end
      end
    end
  end
end

-- create randomized buildings
function make_buildings()
  rumblingrows={}
  -- reset all building tiles to sky
  for x=0,16 do
    for y=0,14 do
      mset(x,y,8)
    end
  end

  -- reset peopleleft
  peopleleft=0

  -- generate random buildings
  buildings={}
  lastx=1
  for i=1,4 do
    building={
      height=flr(rnd(5)+3),
      width=flr(rnd(2))+2,
      x=lastx
    }
    lastx=lastx+building.width+(flr(rnd(3)))
    for n=1,building.height do
      for x=1,building.width do
        mset(building.x+x,15-n,flr(rnd(5))+1)
      end
    end
    peopleleft+=building.height*building.width
    add(buildings,building)
  end
end

-- collision detection for building
function check_building_hit(obj,grp)
  local nx_l=obj.x+obj.dx+obj.box.x1
  local nx_r=obj.x+obj.dx+obj.box.x2
  local ny_t=obj.y+obj.dy+obj.box.y1
  local ny_b=obj.y+obj.dy+obj.box.y2
  -- set variable so we can use "or"
  local foo = is_undamaged_brick(nx_l,ny_t,obj,grp) or
    is_undamaged_brick(nx_l,ny_b,obj,grp) or
    is_undamaged_brick(nx_r,ny_t,obj,grp) or
    is_undamaged_brick(nx_r,ny_b,obj,grp)
end

function is_undamaged_brick(x,y,obj,grp)
  local map_x=flr(x/8)
  local map_y=flr(y/8)
  local map_sprite=mget(map_x,map_y)
  if fget(map_sprite,1) and not fget(map_sprite,2) then
    -- remove object hitting building
    if grp=="player" then p.die()
    else del(grp,obj) end
    sfx(1)
    new_explosion(map_x*8,map_y*8)
    -- random damaged sprite
    mset(map_x,map_y,6+flr(rnd(2)))
    -- check building rows for collapse
    check_building_collapse()
    return true
  end
  return false
end

-- check for any building rows with all damage
function check_building_collapse()
  for building in all(buildings) do
    for i=1,building.height do
      rowbusted=true
      for j=1,building.width do
        local map_sprite=mget(building.x+j,14-building.height+i)
        -- any undamaged pieces? row is not busted
        if not fget(map_sprite,2) then
          rowbusted=false
        end
      end
      if rowbusted then
        -- collapsing rubble
        add(buildingcrash,{building=building,rowbusted=i})
      end
    end
  end
end

-- row to collapse
function new_rumblingrow(x,y,delay)
  local obj={x=x,y=y,delay=delay,t=0}
  obj.update=function(this)
    this.t+=1
    if (this.t > this.delay+15) del(rumblingrows,this)
  end
  obj.draw=function(this)
    local sprite=24
    if (this.t > this.delay+10) then
      if this.t%3==0 then sprite=28 else sprite=29 end
    elseif (this.t > this.delay+5) then
      if this.t%3==0 then sprite=26 else sprite=27 end
    else
      if this.t%3==0 then sprite=24 else sprite=25 end
    end
    spr(sprite,this.x,this.y)
  end
  return obj
end

-- building update loop
function building_update()
  if #buildingcrash>0 then
    for obj in all(buildingcrash) do
      for i=1,obj.rowbusted do
        sfx(11)
        for j=1,obj.building.width do
          local mx=obj.building.x+j
          local my=14-obj.building.height+i
          mset(mx,my,8)
          add(rumblingrows,new_rumblingrow(mx*8,my*8,i*10))
        end
        -- any undamaged brick left?
        peopleleft-=obj.building.width
      end
      -- shorten building height
      obj.building.height-=obj.rowbusted
    end
    -- you killed chicago!
    if (peopleleft<=0) game_over()
    buildingcrash={}
  end
end
-- supply functions

-- spawn supply in update function
function check_supply_spawn()
  if (#supply<1 and #balloon<1 and t%3==0 and rnd()>0.99) add(supply,new_supply())
end
function check_train_spawn()
  if (#trains<1 and t%3==0 and rnd()>0.9) add(trains,new_train())
end
function check_balloon_spawn(obj)
  if (not obj.has_deployed and rnd()>0.96) add(balloon,new_balloon(obj))
end

-- new balloon!
function new_balloon(supply)
  supply.has_deployed=true
  local obj={x=supply.x,y=supply.y,dx=supply.dx,dy=1,sprite=37,t=0}
  obj.box={x1=0,y1=3,x2=8,y2=8}
  sfx(09)

  obj.update=function(this)
    this.t+=1
    -- hitting player?
    if (coll(this,p)) then
      sfx(10)
      p.resupply()
      balloon={}
    end

    -- check for collisions with enemies
    for grp in all({enemies,gremlins}) do
      for obj in all(grp) do
        if (coll(this,obj)) then
          obj.die(obj)
          this.die(this)
        end
      end
    end

    -- parachute open?
    if this.t < 20 then
      if t%4<2 then this.sprite=37 else this.sprite=38 end
    else
      this.dx=0
      this.dy=0.5
      if t%4<2 then this.sprite=39 else this.sprite=40 end
    end

    -- check for collisions with building
    check_building_hit(this,balloon)

    -- bottom of stage? pop balloon
    if (this.y>104) this.die(this)

    --move it
    this.x += this.dx
    this.y += this.dy

    -- offscreen?
    if (this.x<-10 or this.x>138 or this.y>138) del(balloon,this)
  end

  obj.draw=function(this)
    spr(this.sprite,this.x,this.y)
  end

  --bye bye
  obj.die=function(this)
    sfx(02)
    new_explosion(this.x,this.y)
    del(balloon,this)
  end

  --return the supply
  return obj
end

-- new supply!
function new_supply()
  local obj={x=0,y=15,dx=1,dy=0,sprite=35,flipx=false,t=0,has_deployed=false}
  -- which side of screen to spawn from?
  if rnd(1)>0.35 then
    obj.x=128
    obj.dx=-1
  end
  obj.box={x1=0,y1=2,x2=9,y2=9}

  obj.update=function(this)
    this.t+=1
    --move it!
    if this.has_deployed then this.x += this.dx * 2 else this.x += this.dx end
    this.y += this.dy

    -- hitting player?
    if (p.dying==0 and coll(this,p)) then
      p.die()
      this.die(this)
    end

    -- check for collisions with enemies
    for grp in all({enemies,gremlins}) do
      for obj in all(grp) do
        if (coll(this,obj)) then
          obj.die(obj)
          this.die(this)
        end
      end
    end

    -- animate jet
    if t%4<2 then this.sprite=35 else this.sprite=36 end

    -- flip sprite based on direction
    this.flipx=this.dx>0

    -- emit balloon?
    -- check position across screen
    if this.dx<1 then screen_pos=this.x/128 else screen_pos=(128-this.x)/128 end
    if (screen_pos>0.2 and screen_pos<0.8) check_balloon_spawn(this)

    -- offscreen?
    if (is_offstage(this,10)) del(supply,this)
  end

  obj.draw=function(this)
    spr(this.sprite,this.x,this.y,1,1,this.flipx)
  end

  obj.die=function(this)
    sfx(02)
    new_explosion(this.x,this.y)
    del(supply,this)
  end

  --return the supply
  return obj
end

-- new train!
function new_train()
  local obj={x=-24,y=119,dx=1,dy=0,sprite=55,t=0,express=false}
  -- which side of screen to spawn from?
  if rnd()>0.3 then
    obj.x=130
    obj.dx=-1
  end
  if (rnd()>0.8) obj.express=true
  obj.box={x1=0,y1=2,x2=22,y2=6}

  obj.update=function(this)
    this.t+=1

    -- hitting player?
    if (mode=="game" and p.dying==0 and coll(this,p)) then
      p.die()
    end

    --move it!
    if this.express then this.x+=this.dx*2 else this.x+=this.dx end
    this.y += this.dy

    -- offscreen?
    if (is_offstage(this,40)) del(trains,this)
  end

  obj.draw=function(this)
    -- make red if express
    if (this.express) pal(9,8)
    -- draw train cars
    spr(this.sprite,this.x,this.y)
    spr(this.sprite,this.x+8,this.y,1,1,true)
    spr(this.sprite,this.x+16,this.y,1,1,true)
    pal()
  end

  return obj
end

-- enemies functions

-- spawn enemies in update function
function check_enemy_spawn(max)
  if (#enemies<max and rnd(100) > 95) add(enemies, new_enemy(rnd(128), -10))
end

-- new explosion
function new_explosion(x,y)
  local obj={x=x,y=y,t=10,sprite=32}
  obj.update=function(this)
    this.t-=1
    if t%3==0 then this.sprite=32 else this.sprite=33 end
    if (this.t==0) del(explosions, this)
  end
  obj.draw=function(this)
    spr(this.sprite,this.x,this.y)
  end
  add(explosions, obj)
end

-- construct new enemy
function new_enemy(x,y)
  local obj={x=x, y=y, dx=0, dy=0.5, sprite=16, t=0}
  obj.box={x1=0,y1=3,x2=7,y2=7}

  obj.update=function(this)
    -- hitting player?
    if p.dying==0 and coll(this,p) then
      p.die()
      this.die(this)
    end

    -- hitting supply?
    foreach(supply, function(obj)
      if coll(this,obj) then
        obj.die(obj)
        this.die(this)
      end
    end)

    if t%5==0 then this.sprite=16 else this.sprite=17 end

    --herky jerk
    if (rnd(100) > 97) this.dx = (rnd(5) - 2.5)/2
    if (rnd(100) > 98) this.dy = (rnd(3) - 1)/2

    --move it
    this.x += this.dx
    this.y += this.dy

    -- bounce from top
    if (this.y < -10) then
      this.dy = 1
      this.y = -10
    end

    -- offscreen?
    if (this.x < -10 or this.x > 138) del(enemies, this)
  end

  obj.draw = function(this)
    spr(this.sprite, this.x, this.y)
  end

  --bye bye
  obj.die=function(this)
    sfx(02)
    sfx(03)
    new_explosion(this.x,this.y)
    del(enemies,this)
  end

  --return the enemy
  return obj
end

--bullets functions

function new_bullet(x,y,dx,dy)
  local obj = {x=x,y=y,len=3}
  obj.box = {x1=-2,y1=-2,x2=2,y2=2} --collision box
  obj.dx=dx*obj.len*2
  obj.dy=dy*obj.len*2
  obj.dx=minspeed(obj.dx,obj.len*2)
  obj.dy=minspeed(obj.dy,obj.len*2)

  -- update loop
  obj.update=function(this)
    -- check for collisions with enemy
    for obj in all(enemies) do
      if (coll(this,obj)) then
        p.score+=2
        enemieskilled+=1
        obj.die(obj)
        del(bullets,this)
        check_level()
      end
    end
    -- check for collisions with supply
    for grp in all({supply,balloon}) do
      for obj in all(grp) do
        if (coll(this,obj)) then
          obj.die(obj)
          del(bullets,this)
        end
      end
    end

    -- check for collisions with building
    check_building_hit(this,bullets)

    --move the bullet
    this.x += obj.dx
    this.y += obj.dy

    -- offstage?
    if (is_offstage(this, 20)) del(bullets, this)
  end

  -- draw loop
  obj.draw=function(this)
    line(this.x-obj.dx,this.y-obj.dy,this.x,this.y,1)
  end

  --return the bullet
  return obj
end

--collision functions

-- get absolute coordinates
function abs_box(s)
  local box={}
  box.x1=s.box.x1+s.x
  box.y1=s.box.y1+s.y
  box.x2=s.box.x2+s.x
  box.y2=s.box.y2+s.y
  return box
end

-- check if object a and b are colliding
function coll(a,b)
  local box_a=abs_box(a)
  local box_b=abs_box(b)
  local hit=true
  if box_a.x1>box_b.x2 or
    box_a.y1>box_b.y2 or
    box_b.x1>box_a.x2 or
    box_b.y1>box_a.y2 then
    hit=false
  end
  return hit
end

-- can sprite move in a direction?
function can_move(a,dx,dy)
  --where object is trying to be, relative to hitbox (a.box)
  local nx_l=a.x+dx+a.box.x1   --lft
  local nx_r=a.x+dx+a.box.x2   --rgt
  local ny_t=a.y+dy+a.box.y1   --top
  local ny_b=a.y+dy+a.box.y2   --btm

  --is that spot solid?
  local top_left_solid=solid(nx_l,ny_t)
  local btm_left_solid=solid(nx_l,ny_b)
  local top_right_solid=solid(nx_r,ny_t)
  local btm_right_solid=solid(nx_r,ny_b)

  --nothing solid means we can move into that spot
  return not (top_left_solid or
              btm_left_solid or
              top_right_solid or
              btm_right_solid)
end

--checks an x,y pixel coordinate
--against the map to see if it
--can be walked on or not
function solid(x,y)
  -- offstage?
  if (x<0 or x>128 or y<9) return true
  local mx=flr(x/8)
  local my=flr(y/8)
  local map_sprite=mget(mx,my)
  local flag=fget(map_sprite,0)
  return flag
end

--this checks to see if the
--player is next to a wall. if
--so, don't let them try to move
--in that direction.
function wall_check(a)

  if ((a.dx<0 and (solid(a.x-1,a.y) or solid(a.x-1,a.y+a.box.y2-1))) or (a.dx>0 and (solid(a.x+a.box.x2,a.y) or solid(a.x+a.box.x2,a.y+a.box.y2-1)))) p.dx=0
  if ((a.dy<0 and (solid(a.x,a.y-1) or solid(a.x+a.box.y2-1,a.y-1))) or (a.dy>0 and (solid(a.x,a.y+a.box.y2) or solid(a.x+a.box.x2-1,a.y+a.box.y2)))) p.dy=0

end
__gfx__
00000000555555555555555555555555555555555555555555d55d5555d55d55cccccccc22222222222222222222222200000000200000000000000200000000
0007700055555555555555555555555555555555555555555d5d55d55d5cc5d5cccccccc20000002200000000000000200000000222000000000022200000000
00070000555555555555555555555555555555555555555555dcdd5555d5ccd5cccccccc22222222200000000000000200000000222000000000022200000000
007777005aa55aa55a1551a551155aa55aa5511551155115ddcccddddddcccddcccccccc20000002222000000000022200000000222000000000022200000000
000770005aa55aa55a1551a551155aa55aa55115511551155dccccd55d5cccd5cccccccc20000002222000000000022200000000200000000000000200000000
007007005aa55aa55a1551a551155aa55aa5511551155115ddccc5ddddcccdddcccccccc22222222222000000000022200000000200000000000000200000000
0070070055555555555555555555555555555555555555555ddc5d55d5cccc55cccccccc20000002200000000000000202020202200000000000000200000000
0000000055555555555555555555555555555555555555555d5d55d55ddccdd5cccccccc22222222200000000000000222222222220000000000002200000000
0000000000000000000770000000000000000007070000000dd0000d0000dd00000d000000000000000000000000000000000000000000000000000000000000
00000000000000000007700000000000000007700700000000505d000dd0005d000000000d500d50000000005000005000000000000000000000000000000000
008118001088880100077000700007000000707077700000050dd50d0505d00d0d50d500000d0000005000000000000000000000000000000000000000000000
011111100111111000777700770070700000777000770000d0d550d00055dd000005000d0d005500000000500050000000000000000000000000000000000000
1018810110177101077777700777777700077770000777000505d5050550505005d0d0000500d000000050000000050000000000000000000000000000000000
010110100101101077077077000777000077077007777070d05050d55d0050000000055000500050050000000005000000000000000000000000000000000000
1000000100000000700770070077700077700770777777700d005d0000500d0500500d000d0d5050000000500000000000000000000000000000000000000000
0000000000000000007777000777000000700070000000070d0d000d0d0dd0d00000000500000000000500000000005000000000000000000000000000000000
00000000000000000000000000000000000000000000000000000000000000000000000011111111000000000000000000000000000000000000000000000000
00000000000000000000000000000000000000000000000000000000000777000007770011111111000000000000000000000000000000000000000000000000
0070010000100107000700000000000d0000000d0000070000007000007777700077777011111111000000000000000000000000000000000000000000000000
100010017000000000777000008800dd008800dd0000700000000700007070700070707011111111000000000000000000000000000000000000000000000000
000700000100107000077700dddddd99ddddddaa0000070000007000000707000007070011111111000000000000000000000000000000000000000000000000
00100070007001000000700000777700007777000000700000000700000070000000700011111111000000000000000000000000000000000000000000000000
70000100010000700000000000077770000777700008880000099900000888000009990011111111000000000000000000000000000000000000000000000000
00107000000700010000000000007777000077770008880000099900000888000009990011111111000000000000000000000000000000000000000000000000
55555555555555555555555555555555555555550000000000000000000000000000000000000000000000000000000000000000000000000000000000000000
5555555555555555555555555555555555555555000dd000000dd000000000000000000000000000000000000000000000000000000000000000000000000000
555555555555555555555555555555555555555500dddd0000dddd00dddddddd0009090000000000000000000000000000000000000000000000000000000000
5775577557155175511557755775511557755775007dd700007dd700d779977d0099999000000000000000000000000000000000000000000000000000000000
577557755715517551155775577551155775577500dddd0000d99d00977997790099999000000000000000000000000000000000000000000000000000000000
577557755715517551155775577551155775577500d99d0000dddd00999999990009990000000000000000000000000000000000000000000000000000000000
555555555555555555555555555555555555555500000d0000d00000070000700000900000000000000000000000000000000000000000000000000000000000
55555555555555555555555555555555555555550000000000000000000000000000000000000000000000000000000000000000000000000000000000000000
00000000000000000000000000000007777700000000000000000000000000000000000007770700000707707700777070000000000000000000000000000000
00000000000000000000000000000077777700000000000000000000000000000000000077000770007700707007700077000000000000000000000000000000
00000000000000000000000077000777000000000000000000000000000000000000000077000770007707777707777077000000000000000000000000000000
00777700000000770000000777700777777000000000000000000000000000000000000077000770007707707707700077000000000000000000000000000000
07777770000077770077700777700777777000000000000000000000000000000000000007770077700707707700777007770000000000000000000000000000
07777770000777770777777777707770000000000000000000000000000000000880000000000000000000000000000000000000000000000000000000000000
77770000007777770770777777707700777000000000008888000000000000088888800000000000000000000000000000000000000000000000000000000000
77700000007770770770777707707777777000000000088888880000000000888888800000000000000000000000000000000000000000000000000000000000
77000000007700770770077707707777700000000000088000888000000008880008880000000000000000000000000000000000000000000000000000000000
77000777077777770770077007700000000007000000080080000000000000800000880000000000000000000000000000000000000000000000000000000000
77700777077777770770077007700000000077000000880888000000000000008000880000000000000000000000000000000000000000000000000000000000
77770077077077770770000000000077770077000000880080000000000000088800800000000000000000000000000000000000000000000000000000000000
07777777077000770770000000007777777077000000088000000000000000008000800000000000000000000000000000000000000000000000000000000000
00777770077000770000007777077770077077000000088000000000000000000008800000000000000000000000000000000000000000000000000000000000
00000000000000770000777777077700777070000000008000000000000000000088800000000000000000000000000000000000000000000000000000000000
00000000000000770007777700077777777000000000000000000000000000000008800000000000000000000000000000000000000000000000000000000000
00007770077000000007700000077777770007000000000000000000000000000000000000000000000000000000000000000000000000000000000000000000
00077777077700007707707770077777000077000000000000000000000000000000000000000000000000000000000000000000000000000000000000000000
00077777077700077707777770077077700070000000000000000000000000000000000000000000000000000000000000000000000000000000000000000000
00777077007770077707777000077007770000000000000000000000000000000000000000000000000000000000000000000000000000000000000000000000
00770077000777077007770000077000770000000000000000000000000000000000000000000000000000000000000000000000000000000000000000000000
07770077000777077007707770077000000000000000000000000000000000000990000000000000000000000000000000000000000000000000000000000000
07700077000077777007777770000000000000000000009999000000000000099999900000000000000000000000000000000000000000000000000000000000
07700777000077770007777700000000000000000000099999990000000000999999900000000000000000000000000000000000000000000000000000000000
07770770000007770007777000000000000000000000099aaa99900000000999aaa9990000000000000000000000000000000000000000000000000000000000
0077777000000777000770000000000000000000000009aa9aaa00000000009aaaaa990000000000000000000000000000000000000000000000000000000000
0007770000000000000000000000000000000000000099a999a00000000000aa9aaa990000000000000000000000000000000000000000000000000000000000
0000000000000000000000000000000000000000000099aa900000000000000999aa900000000000000000000000000000000000000000000000000000000000
00000000000000000000000000000000000000000000099a00000000000000009aaa900000000000000000000000000000000000000000000000000000000000
00000000000000000000000000000000000000000000099000000000000000000aa9900000000000000000000000000000000000000000000000000000000000
00000000000000000000000000000000000000000000009000000000000000000099900000000000000000000000000000000000000000000000000000000000
00000000000000000000000000000000000000000000000000000000000000000009900000000000000000000000000000000000000000000000000000000000
00000000000066666666666666666666666000000000006666666600000000000000000000000000000000000000000000000000000000000000000000000000
00000066666666666666666666666666666666660066666666666666000000000000000000000000000000000000000000000000000000000000000000000000
00066666666666666666666666666666666666666666666666666666600000000666666666600666666666600000000000000000000000000000000000000000
06666666666666666666666666666666666666666666666666666666666666666666666666666666666666666660000000000000000000000000000000000000
66666666666666666666666666666666666666666666666666666666666666666666666666666666666666666666600000000000000000000000000000000000
66666666666666666666666666666666666666666666666666666666666666666666666666666666666666666666600000000000000000000000000000000000
66666666666666666666666666666666666666666666666666666666666666666666666666666666666666666666000000000000000000000000000000000000
66666666666666666666666666666666666666666666666666666666666666666666666666666666666666666000000000000000000000000000000000000000
66666666666666666666666666666666666666666666666666666666666666666666666666666666660000000000000000000000000000000000000000000000
66666666666666666666666666666666666666666666666666666666666666666666666666666600000000000000000000000000000000000000000000000000
66666666666666666666666666666666666666666666666666666666666666666666666666600000000000000000000000000000000000000000000000000000
06666666666666666666666666666666666666666666666666666666666666666666666666660000000000000000000000000000000000000000000000000000
00066666666666666666666666666666666666666666666666666666666666666666666666660000000000000000000000000000000000000000000000000000
00000666666666666666666666666666666666666666666666666666666666666666666666600000000000000000000000000000000000000000000000000000
00000006666666666666666666666666666666666666666666666666666666666666666660000000000000000000000000000000000000000000000000000000
00000000000006606666666666000000066666666666666666666666666600000000000000000000000000000000000000000000000000000000000000000000
00000000000000000000000000000000000066666666600000000000000000000000000666666666666666660000000000000000000000000000000000000000
00000000000000000000000000000000000000000000000000000000000000000000666666666666666666666666000000000000000000000000000000000000
00000000000000000000000000000000000000000000000000000000000000006666666666666666666666666666660000000000000000000000000000000000
00000000000000000000000000000000000000000000000000666666666666666666666666666666666666666666666666666666666666000000066666666600
00000000000000000000000000000000000000000000000066666666666666666666666666666666666666666666666666666666666666666666666666666660
00000000000000000000000000000000000000000000000066666666666666666666666666666666666666666666666666666666666666666666666666666660
00000000000000000000000000000000000000000000000000666666666666666666666666666666666666666666666666666666666666666666666666666000
00000000000000000000000000000000000000000000000000000000000000000000000000000000066666666666666666666666666666666666666666600000
00000000000000000000000000000000000000000000000000000000000000000000000000000000000000666666666666666666666666666666666666600000
00000000000000000000000000000000000000000000000000000000000000000000000000000000000000000000000000066666666666666666660000000000
00000000000000000000000000000000000000000000000000000000000000000000000000000000000000000000000000000000006666666600000000000000
__gff__
0002020202020606000108080800000002020000000000010000000000000000000000000001010100000000000000000003030303000004000000000000000000000000000000000000000000000000000000000000000000000000000000000000000000000000000000000000000000000000000000000000000000000000
0000000000000000000000000000000000000000000000000000000000000000000000000000000000000000000000000000000000000000000000000000000000000000000000000000000000000000000000000000000000000000000000000000000000000000000000000000000000000000000000000000000000000000
__map__
0808080808080808080808080808080800000000000000000000000000000000000000000000000000000000000000000000000000000000000000000000000000000000000000000000000000000000000000000000000000000000000000000000000000000000000000000000000000000000000000000000000000000000
0808080808080808080808080808080800000000000000000000000000000000000000000000000000000000000000000000000000000000000000000000000000000000000000000000000000000000000000000000000000000000000000000000000000000000000000000000000000000000000000000000000000000000
0808080808080808080808080808080800000000000000000000000000000000000000000000000000000000000000000000000000000000000000000000000000000000000000000000000000000000000000000000000000000000000000000000000000000000000000000000000000000000000000000000000000000000
0808080808080808080808080808080800000000000000000000000000000000000000000000000000000000000000000000000000000000000000000000000000000000000000000000000000000000000000000000000000000000000000000000000000000000000000000000000000000000000000000000000000000000
0808080808080808080808080808080800000000000000000000000000000000000000000000000000000000000000000000000000000000000000000000000000000000000000000000000000000000000000000000000000000000000000000000000000000000000000000000000000000000000000000000000000000000
0808080808080808080808080808080800000000000000000000000000000000000000000000000000000000000000000000000000000000000000000000000000000000000000000000000000000000000000000000000000000000000000000000000000000000000000000000000000000000000000000000000000000000
0808080808080808080808080808080800000000000000000000000000000000000000000000000000000000000000000000000000000000000000000000000000000000000000000000000000000000000000000000000000000000000000000000000000000000000000000000000000000000000000000000000000000000
0808080808080808080808080808080800000000000000000000000000000000000000000000000000000000000000000000000000000000000000000000000000000000000000000000000000000000000000000000000000000000000000000000000000000000000000000000000000000000000000000000000000000000
0808080808080808080808080808080800000000000000000000000000000000000000000000000000000000000000000000000000000000000000000000000000000000000000000000000000000000000000000000000000000000000000000000000000000000000000000000000000000000000000000000000000000000
0808080808080808080808080808080800000000000000000000000000000000000000000000000000000000000000000000000000000000000000000000000000000000000000000000000000000000000000000000000000000000000000000000000000000000000000000000000000000000000000000000000000000000
0808080808080808080808080808080800000000000000000000000000000000000000000000000000000000000000000000000000000000000000000000000000000000000000000000000000000000000000000000000000000000000000000000000000000000000000000000000000000000000000000000000000000000
0808080808080808080808080808080800000000000000000000000000000000000000000000000000000000000000000000000000000000000000000000000000000000000000000000000000000000000000000000000000000000000000000000000000000000000000000000000000000000000000000000000000000000
0808080808080808080808080808080800000000000000000000000000000000000000000000000000000000000000000000000000000000000000000000000000000000000000000000000000000000000000000000000000000000000000000000000000000000000000000000000000000000000000000000000000000000
0808080808080808080808080808080800000000000000000000000000000000000000000000000000000000000000000000000000000000000000000000000000000000000000000000000000000000000000000000000000000000000000000000000000000000000000000000000000000000000000000000000000000000
0a0b090909090909090909090909090900000000000000000000000000000000000000000000000000000000000000000000000000000000000000000000000000000000000000000000000000000000000000000000000000000000000000000000000000000000000000000000000000000000000000000000000000000000
0c0c0c0c0c0c0c0c0c0c0c0c0c0c0c0c00000000000000000000000000000000000000000000000000000000000000000000000000000000000000000000000000000000000000000000000000000000000000000000000000000000000000000000000000000000000000000000000000000000000000000000000000000000
0909090909090909090909090909090900000000000000000000000000000000000000000000000000000000000000000000000000000000000000000000000000000000000000000000000000000000000000000000000000000000000000000000000000000000000000000000000000000000000000000000000000000000
